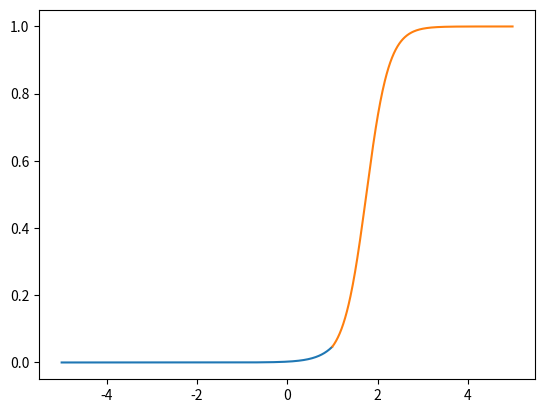

Write the Python code that produced this figure.
# -*- coding: utf-8 -*-
"""
Created on Tue Sep 19 14:55:33 2017

@author: languoxing
"""
# In[]
import matplotlib.pyplot as plt
import numpy as np
import math
# In[]
x1=np.arange(-5,1,0.01)
x2=np.arange(1,5,0.01)
# In[]
M=0.1
C=1
C1=M*x1+1
C2=M*x2+1
k=3
m=2
# In[]
def g(C,k,m,x):
    y=C/(1+np.exp(-k*(x-m)))
    return y
# In[]
delta_k=1
y1=g(C,k,m,x1)
y2=g(C,k+delta_k,m-delta_k/(k+delta_k),x2)

# In[]
plt.plot(x1,y1)
plt.plot(x2,y2)
plt.show()

# In[]



